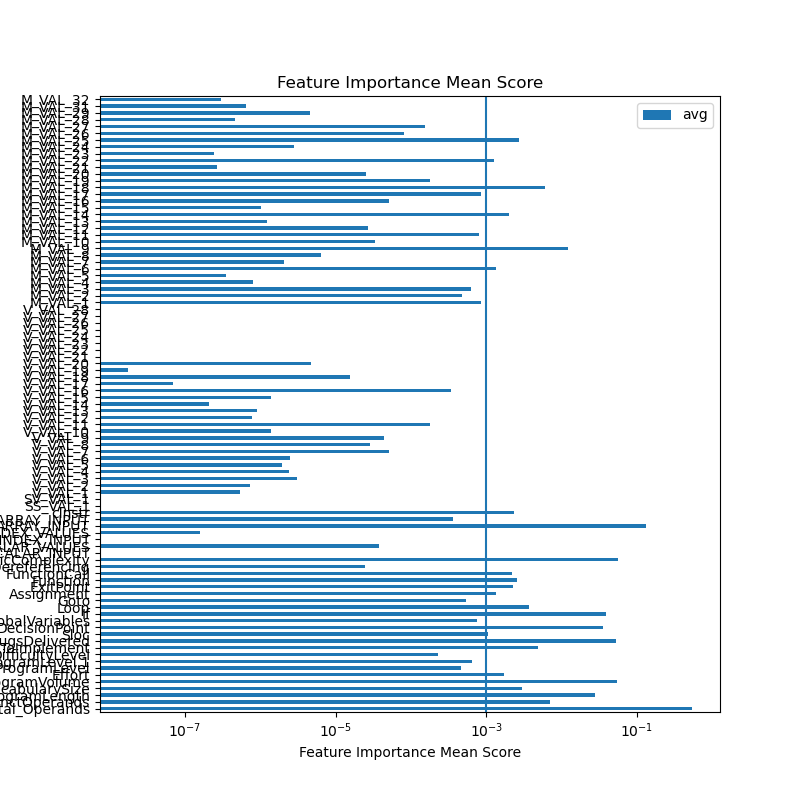

The data file committed next to this chart (first rows):
feature	ExtraTreesRegressor	GradientBoostingRegressor	AdaBoostRegressor	RandomForestRegressor	sum	avg
Total_Operands	0.1926	0.614	0.7504	0.5833	2.14	0.5351
DistinctOperands	0.02734	4.617842052393727e-05	0.0	0.001059	0.02845	0.007112
ProgramLength	0.09315	0.008977	0.002033	0.007929	0.1121	0.02802
VocabularySize	0.01189	1.554671931679284e-05	0.0	1.872738364862921e-05	0.01192	0.002981
ProgramVolume	0.1483	0.01366	0.01866	0.03479	0.2154	0.05386
Effort	0.00631	4.665577563908006e-05	0.0	0.0005798	0.006937	0.001734
ProgramLevel	0.001831	5.540232078376222e-06	0.0	3.943313461533808e-06	0.001841	0.0004602
ProgramLevel.1	0.002538	3.6158259502610887e-06	0.0	5.41072679294615e-06	0.002547	0.0006368
DifficultyLevel	0.0005925	0.0002796	0.0	4.972116435129086e-05	0.0009218	0.0002305
TimeToImplement	0.01859	1.9628586831252956e-05	0.0	0.0006751	0.01928	0.00482
BugsDelivered	0.1204	0.0215	0.02971	0.03874	0.2104	0.05259
Sloc	0.004152	4.228524312226467e-05	2.2420768535975252e-05	1.5763146171905144e-05	0.004232	0.001058
DecisionPoint	0.006615	0.0344	0.04167	0.05979	0.1425	0.03562
GlobalVariables	0.002896	1.977139093886746e-05	6.019056785359677e-05	2.4298504969385436e-05	0.003001	0.0007502
If	0.01876	0.02617	0.03163	0.08111	0.1577	0.03942
Loop	0.0149	5.3361658165640104e-05	5.3217511167755134e-06	2.0258466110220846e-05	0.01498	0.003746
Goto	0.002073	4.310145877591707e-07	1.8284714659387732e-05	2.8157585653716453e-05	0.00212	0.00053
Assignment	0.005341	7.072457420280322e-05	9.118449525375177e-06	3.084075473889737e-05	0.005451	0.001363
ExitPoint	0.008878	0.0002277	1.979504901257074e-05	3.562754249054467e-05	0.009161	0.00229
Function	0.009602	0.0004858	0.0	3.505901880882194e-05	0.01012	0.002531
FunctionCall	0.008592	7.258939041981641e-05	3.8386848421145535e-05	2.3311814713091937e-05	0.008727	0.002182
PointerDereferencing	9.686836116546832e-05	7.223443867785352e-08	0.0	0.0	9.694059560414618e-05	2.4235148901036545e-05
CyclomaticComplexity	0.07269	0.02047	0.0581	0.07573	0.227	0.05675
SCALAR_INPUT	0.0	0.0	0.0	0.0	0.0	0.0
RANGE_SCALAR_VALUES	0.0001497	0.0	0.0	0.0	0.0001497	3.7429335315111706e-05
SCALAR_INDEX_INPUT	0.0	0.0	0.0	0.0	0.0	0.0
RANGE_SCALAR_INDEX_VALUES	6.340107786268868e-07	0.0	0.0	0.0	6.340107786268868e-07	1.585026946567217e-07
ARRAY_INPUT	0.1698	0.229	0.05388	0.07899	0.5316	0.1329
RANGE_ARRAY_INPUT	0.001429	0.0	0.0	2.013539885043468e-06	0.001431	0.0003578
cInstr	0.006393	0.001558	0.0002079	0.001253	0.009412	0.002353
SS_VAL_1	0.0	0.0	0.0	0.0	0.0	0.0
SV_VAL_1	0.0	0.0	0.0	0.0	0.0	0.0
V_VAL_1	3.5591300312412564e-07	2.278549767788595e-07	0.0	1.579400561885356e-06	2.163168541788341e-06	5.407921354470853e-07
V_VAL_2	5.888744626131045e-07	3.3167231523615044e-07	0.0	1.999917745586221e-06	2.9204645234354757e-06	7.301161308588689e-07
V_VAL_3	6.899020287779503e-07	1.4053124445532326e-07	0.0	1.1543874469561852e-05	1.2374307742795127e-05	3.0935769356987816e-06
V_VAL_4	6.9756115448842915e-06	5.602080741881794e-07	0.0	2.0071834494035837e-06	9.543003068476056e-06	2.385750767119014e-06
V_VAL_5	5.512193296441905e-06	2.346171831285843e-07	0.0	2.050845501349954e-06	7.797655980920443e-06	1.949413995230111e-06
V_VAL_6	5.746086256074158e-06	3.01371137250981e-06	0.0	1.1177151819147338e-06	9.877512810498701e-06	2.4693782026246753e-06
V_VAL_7	0.0002	2.0944297407593385e-06	0.0	1.1926087093314696e-06	0.0002033	5.081831143400714e-05
V_VAL_8	0.0001093	3.3389060350340028e-06	0.0	8.700019354470324e-07	0.0001135	2.8383423229228674e-05
V_VAL_9	0.0001711	8.878872497980146e-07	0.0	1.3647940349771995e-06	0.0001733	4.333092585587079e-05
V_VAL_10	1.6673642721814565e-09	4.511024704599008e-06	0.0	1.0196061745333897e-06	5.5322982434045786e-06	1.3830745608511446e-06
V_VAL_11	0.0007102	5.546133692329871e-07	0.0	9.69788720932392e-07	0.0007118	0.0001779
V_VAL_12	1.4665350714893438e-07	2.2076969884484537e-06	0.0	7.970269083045232e-07	3.1513774039019113e-06	7.878443509754778e-07
V_VAL_13	0.0	2.750998040764874e-06	0.0	8.239161981129777e-07	3.5749142388778514e-06	8.937285597194629e-07
V_VAL_14	4.679860712959875e-08	3.251490238863439e-07	0.0	4.626019974662667e-07	8.345496284822093e-07	2.0863740712055233e-07
V_VAL_15	5.083325608694853e-06	0.0	0.0	5.168520965714625e-07	5.600177705266316e-06	1.400044426316579e-06
V_VAL_16	0.001341	0.0	0.0	4.1323777901935624e-07	0.001341	0.0003353
V_VAL_17	0.0	0.0	0.0	2.7641638412858436e-07	2.7641638412858436e-07	6.910409603214609e-08
V_VAL_18	6.111741318031005e-05	0.0	0.0	2.6622647208790554e-07	6.138363965239796e-05	1.534590991309949e-05
V_VAL_19	0.0	0.0	0.0	7.052591686994268e-08	7.052591686994268e-08	1.763147921748567e-08
V_VAL_20	1.5384019339301276e-05	3.1770017233007833e-06	0.0	0.0	1.856102106260206e-05	4.640255265650515e-06
V_VAL_21	0.0	0.0	0.0	0.0	0.0	0.0
V_VAL_22	0.0	0.0	0.0	0.0	0.0	0.0
V_VAL_23	0.0	0.0	0.0	0.0	0.0	0.0
V_VAL_24	0.0	0.0	0.0	0.0	0.0	0.0
V_VAL_25	0.0	0.0	0.0	0.0	0.0	0.0
V_VAL_26	0.0	0.0	0.0	0.0	0.0	0.0
V_VAL_27	0.0	0.0	0.0	0.0	0.0	0.0
V_VAL_28	0.0	0.0	0.0	0.0	0.0	0.0
... 31 more rows
